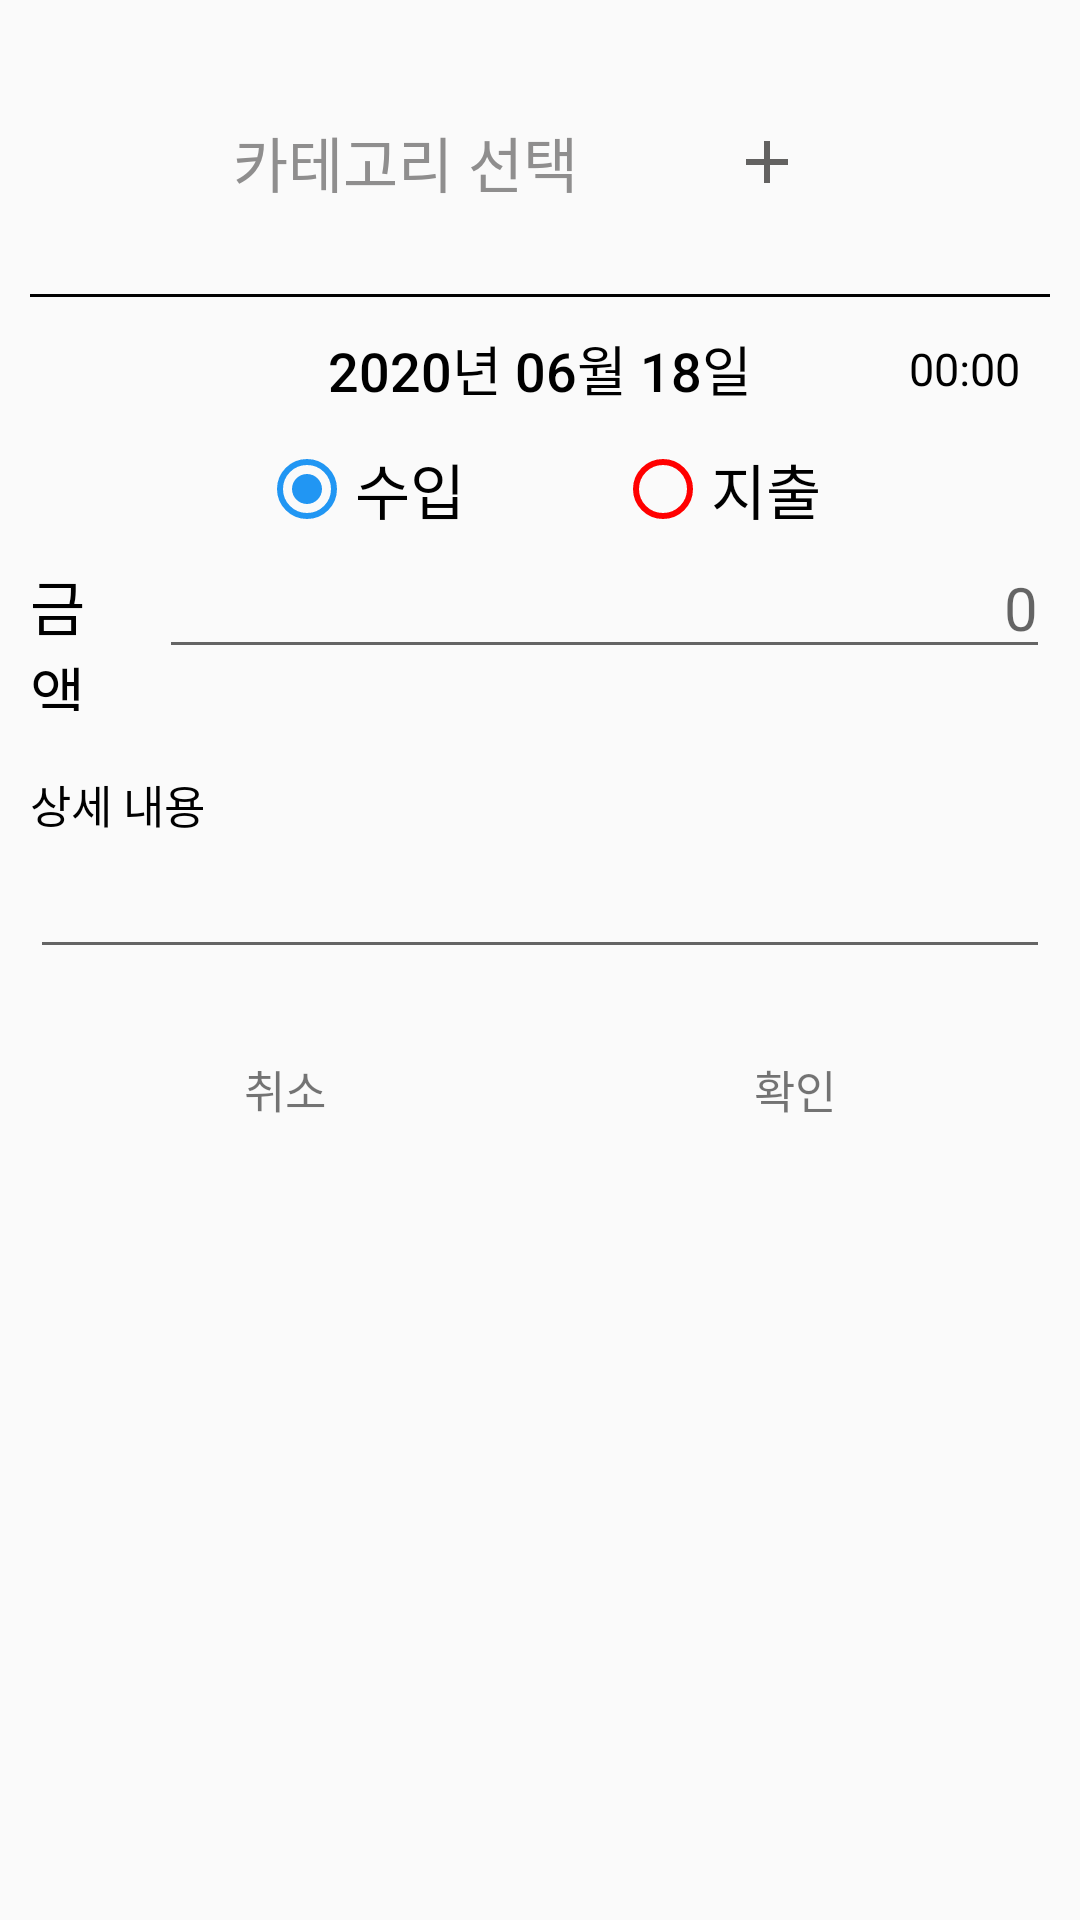

Write the Android layout XML for this screen, with the resource values it uses.
<!-- AndroidManifest.xml: application theme AppTheme -->
<!-- res/layout/fragment_add.xml -->
<?xml version="1.0" encoding="utf-8"?>
<LinearLayout xmlns:android="http://schemas.android.com/apk/res/android"
    android:id="@+id/add_drawer"
    android:layout_width="match_parent"
    android:layout_height="wrap_content"
    android:orientation="vertical"
    android:paddingHorizontal="10dp"
    android:paddingTop="10dp">

    <LinearLayout
        android:layout_width="match_parent"
        android:layout_height="wrap_content"
        android:gravity="center"
        android:orientation="horizontal"
        android:paddingHorizontal="50dp"
        android:paddingVertical="10dp"
        android:weightSum="10">


        <Button
            android:id="@+id/btn_select_category"
            android:layout_width="wrap_content"
            android:layout_height="48dp"
            android:layout_weight="9.5"
            android:layout_margin="10dp"
            android:background="?attr/selectableItemBackgroundBorderless"
            android:clickable="true"
            android:gravity="center"
            android:text="카테고리 선택"
            android:textColor="#8F8E8E"
            android:textSize="20dp" />

        <ImageButton
            android:layout_width="48dp"
            android:layout_height="48dp"
            android:layout_marginHorizontal="20dp"
            android:layout_weight="1"
            android:background="@drawable/add_ripple"
            android:src="@drawable/ic_baseline_add_24" />


    </LinearLayout>

    <View
        android:layout_width="match_parent"
        android:layout_height="1dp"
        android:background="#000000" />
    <FrameLayout
        android:layout_width="match_parent"
        android:layout_height="wrap_content">
        <Button
            android:id="@+id/date_txt"
            android:layout_width="match_parent"
            android:background="#00DDDDDD"
            android:layout_height="48dp"
            android:text="2020년 06월 18일"
            android:textSize="18dp"
            android:textColor="#000000"
            android:clickable="true"
            android:gravity="center"
            android:foreground="?attr/selectableItemBackgroundBorderless"

            />
        <TextView
            android:id="@+id/time_txt"
            android:layout_width="wrap_content"
            android:layout_height="wrap_content"
            android:layout_gravity="right|center_vertical"
            android:text="00:00"
            android:textSize="15dp"
            android:textColor="#000000"
            android:clickable="true"
            android:gravity="right"
            android:layout_margin="10dp"
            />


    </FrameLayout>








    <RadioGroup
        android:layout_width="match_parent"
        android:layout_height="wrap_content"
        android:gravity="center"
        android:orientation="horizontal"

        >

        <androidx.appcompat.widget.AppCompatRadioButton
            android:id="@+id/btn_income"
            android:layout_width="wrap_content"
            android:layout_height="wrap_content"
            android:buttonTint="#2196F3"
            android:gravity="center"
            android:checked="true"
            android:text="수입"
            android:textSize="20sp" />


        <androidx.appcompat.widget.AppCompatRadioButton
            android:id="@+id/btn_outgoing"
            android:layout_width="wrap_content"
            android:layout_height="wrap_content"
            android:layout_marginLeft="50dp"
            android:buttonTint="#ff0000"
            android:gravity="center"
            android:text="지출"
            android:textSize="20sp" />
    </RadioGroup>


    <LinearLayout
        android:layout_width="match_parent"
        android:layout_height="wrap_content"
        android:layout_gravity="center_horizontal"
        android:layout_marginBottom="20dp"
        android:gravity="center_horizontal"
        android:orientation="horizontal">

        <TextView
            android:layout_width="0dp"
            android:layout_height="wrap_content"
            android:layout_weight="1"
            android:checked="true"
            android:text="금액"
            android:textColor="#000000"
            android:layout_marginRight="10dp"
            android:textSize="20dp" />

        <EditText
            android:inputType="number"
            android:id="@+id/edit_money"
            android:layout_width="0dp"
            android:layout_height="wrap_content"
            android:layout_weight="9"
            android:gravity="right"
            android:hint="0"
            android:textColor="#000000"
            android:textSize="20dp" />

    </LinearLayout>

    <LinearLayout
        android:layout_width="match_parent"
        android:layout_height="wrap_content"
        android:layout_gravity="center_horizontal"
        android:layout_marginBottom="20dp"
        android:gravity="center_horizontal"
        android:orientation="vertical">

        <TextView
            android:layout_width="match_parent"
            android:layout_height="wrap_content"
            android:checked="true"
            android:text="상세 내용"
            android:textColor="#000000"
            android:textSize="15dp" />

        <EditText
            android:layout_width="match_parent"
            android:layout_height="wrap_content"
            android:gravity="left"
            android:textColor="#000000"
            android:textSize="20dp" />

    </LinearLayout>

    <LinearLayout
        android:layout_width="match_parent"
        android:layout_height="wrap_content"
        android:layout_marginBottom="30dp"
        android:orientation="horizontal">

        <TextView
            android:id="@+id/btn_cancle"
            android:layout_width="wrap_content"
            android:layout_height="40dp"
            android:layout_weight="1"
            android:clickable="true"
            android:foreground="?attr/selectableItemBackgroundBorderless"
            android:gravity="center"
            android:text="취소"
            android:textSize="15dp" />

        <TextView
            android:id="@+id/btn_confirm"
            android:layout_width="wrap_content"
            android:layout_height="40dp"
            android:layout_weight="1"
            android:clickable="true"
            android:foreground="?attr/selectableItemBackgroundBorderless"
            android:gravity="center"
            android:text="확인"
            android:textSize="15dp" />

    </LinearLayout>
</LinearLayout>
<!-- resources referenced by this layout -->
<resources>
  <!-- drawable add_ripple (drawable) -->
  <?xml version="1.0" encoding="utf-8"?>
  <ripple xmlns:android="http://schemas.android.com/apk/res/android"
      xmlns:tools="http://schemas.android.com/tools"
      android:color="#ECC6C3"
      tools:targetApi="lollipop">
  
  
      <item android:id="@android:id/mask">
          <shape android:shape="oval">
              <solid android:color="@color/colorAccent" />
              <corners android:radius="100dp" />
          </shape>
      </item>
  
      <item android:id="@android:id/background"
          >
          <color android:color="#00DDDDDD"/>
          <shape android:shape="rectangle">
              <corners android:radius="100dp" />
          </shape>
      </item>
  </ripple>
  <!-- drawable ic_baseline_add_24 (drawable) -->
  <vector android:height="24dp" android:tint="#636261"
      android:viewportHeight="24" android:viewportWidth="24"
      android:width="24dp" xmlns:android="http://schemas.android.com/apk/res/android">
      <path android:fillColor="@android:color/white" android:pathData="M19,13h-6v6h-2v-6H5v-2h6V5h2v6h6v2z"/>
  </vector>
  <style name="AppTheme" parent="Theme.AppCompat.Light">
          
          <item name="colorPrimary">@color/cardview_light_background</item>
          <item name="colorPrimaryDark">@color/cardview_dark_background</item>
          <item name="colorAccent">@color/colorAccent</item>
          <item name="android:textSize">20dp</item>
          <item name="android:colorControlHighlight" tools:targetApi="lollipop">#ECC6C3</item>
          <item name="android:windowLightStatusBar">false</item>
      </style>
  <color name="colorAccent">#03DAC5</color>
</resources>
